Run: headless pygame with SDL's dummy video driver; simulated clock (each Clock.tick advances the game by its frame time, no real sleeping); random seed 0; keys injected as events and as key.get_pressed() state; mouse plan: one left click at the window centre at the start of phase 2, then a move to the lower-right quarter at the start of phase 3.
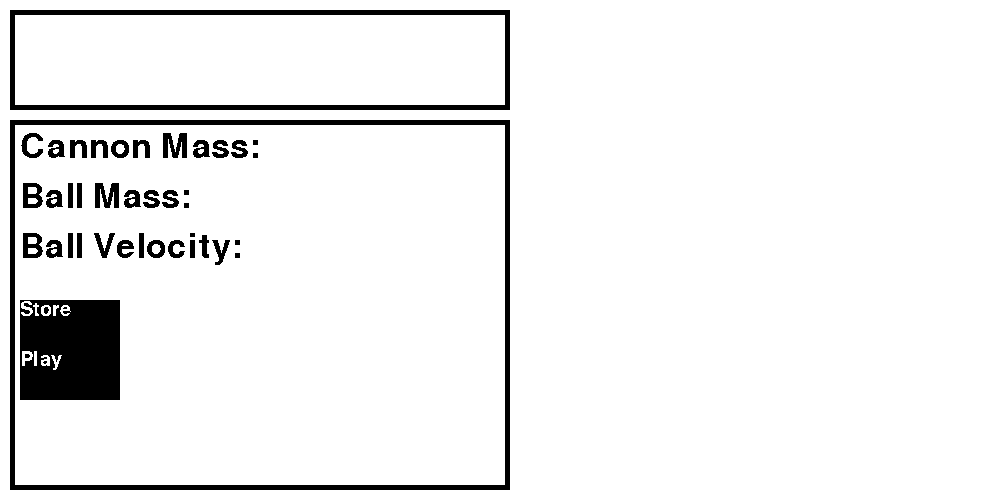
Frame 1 of 4 · flips 1–60 · no input
Frame 2 of 4 · flips 61–180 · clicked the window centre · tapped SPACE, RETURN · held RIGHT (→), D · screen unchanged from frame 1, image omitted
Frame 3 of 4 · flips 181–300 · moved the mouse to the lower-right quarter · held DOWN (↓), S · screen unchanged from frame 2, image omitted
Frame 4 of 4 · flips 301–420 · held LEFT (←), A, UP (↑), W · screen unchanged from frame 3, image omitted

The pygame program that drew these frames:

import pygame, sys

#hahaha

#global variables
current_screen = 1
current_cannon="m1"
current_ball="b1"

pygame.font.init()
stats_font = pygame.font.SysFont('Comic Sans MS', 50)
button_font = pygame.font.SysFont('Comic Sans MS', 30)

'''---------------------------------SPRITES/CLASSES---------------------'''


class Button:
    def __init__(self, text, pos, size, window):
        self.x, self.y = pos
        self.font = button_font
        self.text = self.font.render(text, False, 'white')
        self.surface = pygame.Surface(size)
        self.surface.blit(self.text, (0, 0))
        self.rect = pygame.Rect(self.x, self.y, size[0], size[1])
        self.window=window


    def draw(self):
        self.window.blit(self.surface, (self.x, self.y))

    def click(self, event):
        x, y = pygame.mouse.get_pos()
        if event.type == pygame.MOUSEBUTTONDOWN:
            if pygame.mouse.get_pressed()[0]:
                if self.rect.collidepoint(x, y):
                    print("clicked")

class Menu(object):
    def __init__(self):
        self.screen_width = 1000
        self.screen_height = 500
        self.window = pygame.display.set_mode((self.screen_width, self.screen_height))
        self.windowclock = pygame.time.Clock()
        self.width_border = self.screen_width / 100
        self.height_border = self.screen_height / 50
        self.menu_label_width = self.screen_width / 2
        self.menu_label_height = self.screen_height / 5
        self.menu_stats_y = self.height_border + self.menu_label_height + 10
        self.menu_stats_height = self.screen_height - self.menu_stats_y - self.height_border
        self.Main()

    def Main(self):
        self.window.fill((255, 255, 255))
        menu_label = pygame.Rect(self.width_border, self.height_border, self.menu_label_width, self.menu_label_height)
        pygame.draw.rect(self.window, 'black', menu_label, 5)
        menu_stats = pygame.Rect(self.width_border, self.menu_stats_y, self.menu_label_width, self.menu_stats_height)
        pygame.draw.rect(self.window, 'black', menu_stats, 5)

        cannon_mass_text = stats_font.render('Cannon Mass:', False, (0, 0, 0))
        self.window.blit(cannon_mass_text, (2*self.width_border, self.menu_stats_y+self.height_border))
        ball_mass_text = stats_font.render('Ball Mass:', False, (0, 0, 0))
        self.window.blit(ball_mass_text, (2*self.width_border, self.menu_stats_y+50+self.height_border))
        ball_velocity_text = stats_font.render('Ball Velocity:', False, (0, 0, 0))
        self.window.blit(ball_velocity_text, (2 * self.width_border, self.menu_stats_y + 100 + self.height_border))

        button_store = Button(
            "Store",
            (2 * self.width_border, self.menu_stats_y + 170 + self.height_border),
            (100, 50),
            self.window
            )
        button_game = Button(
            "Play",
            (2 * self.width_border, self.menu_stats_y + 220 + self.height_border),
            (100, 50),
            self.window
            )


        while True:
            # put drawing stuff here

            # Event Tasking
            # Add all your event tasking things here
            for event in pygame.event.get():
                if event.type == pygame.QUIT:
                    pygame.quit()
                    quit()
                button_store.click(event)
                button_game.click(event)
            button_store.draw()
            button_game.draw()
            pygame.display.update()
            self.windowclock.tick(60)



if __name__ == '__main__':
    Menu()
